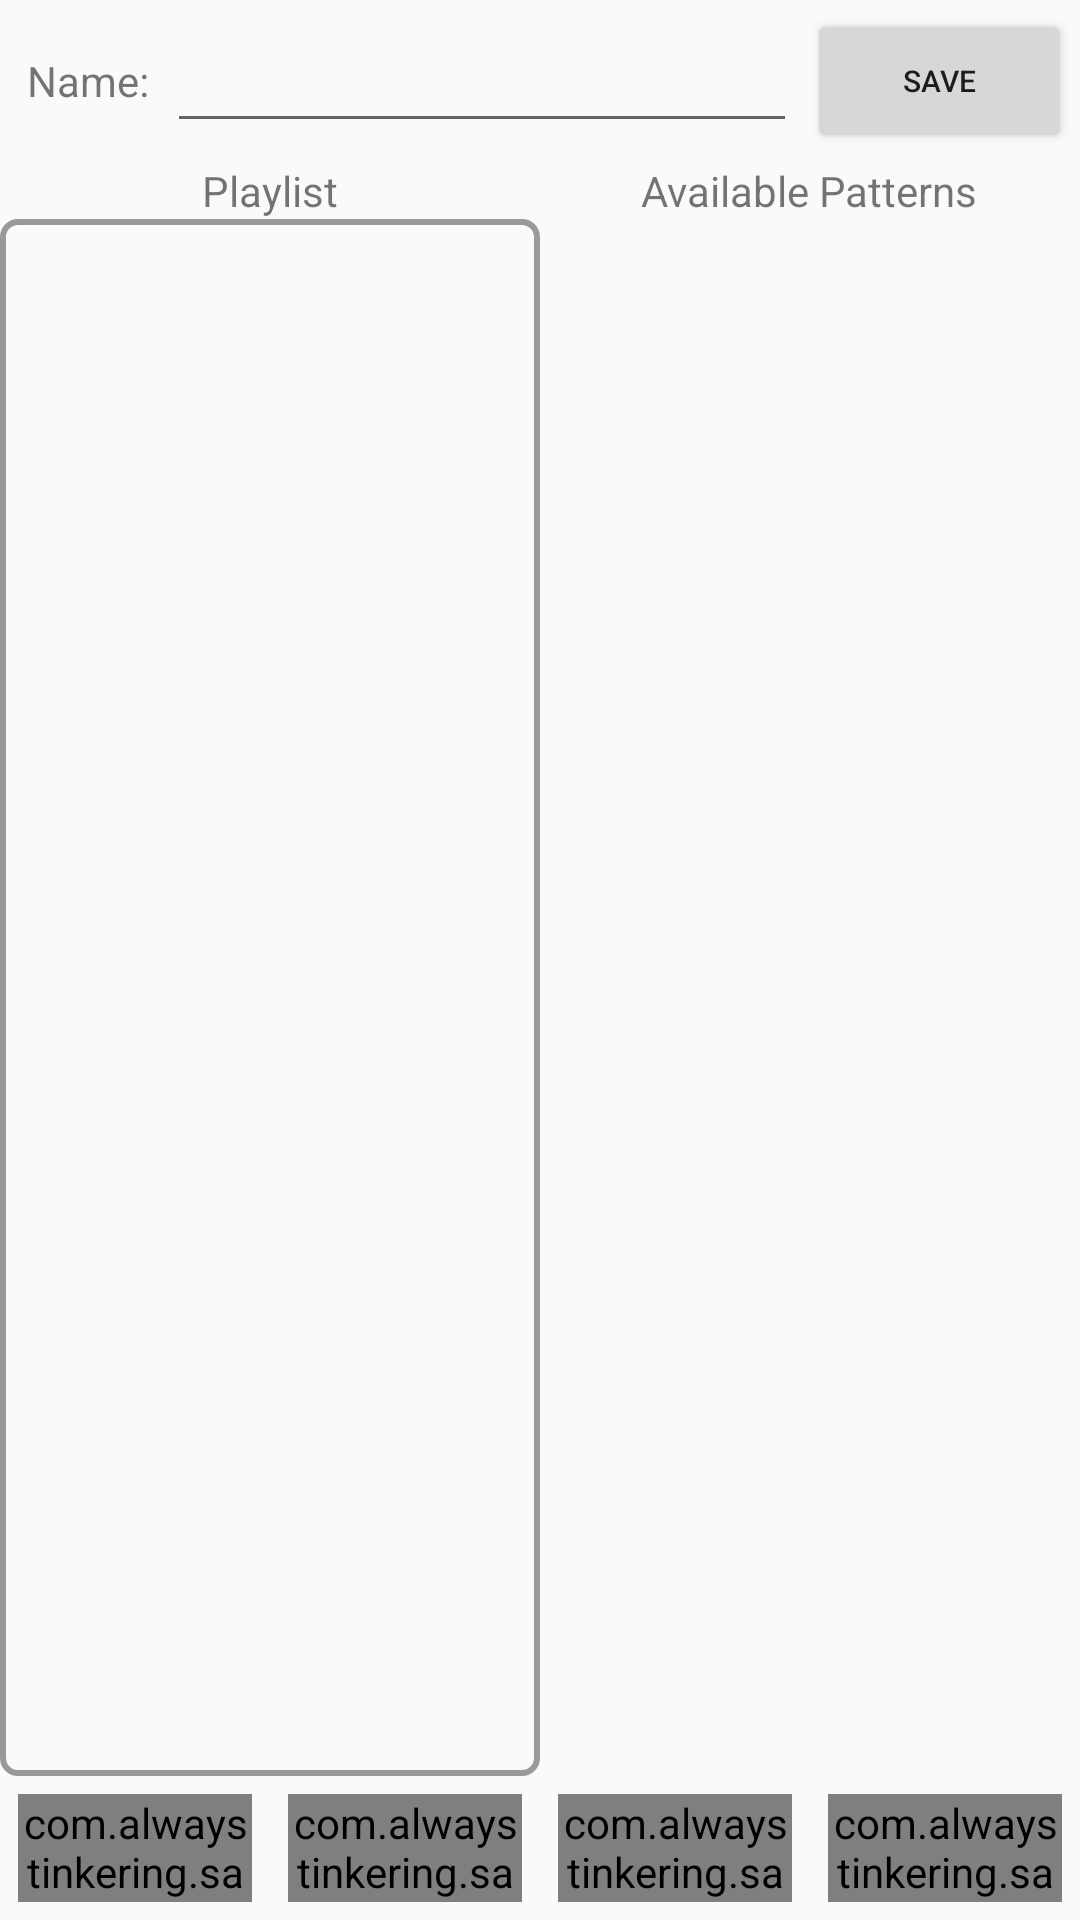

Reconstruct the res/layout file that produces this screen, plus the resources it refers to.
<!-- AndroidManifest.xml: application theme Theme.Sandbot -->
<!-- res/layout/fragment_sequence_edit.xml -->
<?xml version="1.0" encoding="utf-8"?>
<androidx.coordinatorlayout.widget.CoordinatorLayout xmlns:android="http://schemas.android.com/apk/res/android"
    xmlns:app="http://schemas.android.com/apk/res-auto"
    xmlns:tools="http://schemas.android.com/tools"
    android:layout_width="match_parent"
    android:layout_height="match_parent"
    android:fitsSystemWindows="true"
    tools:context=".ui.MainActivity"
    android:layout_marginStart="2dp"
    android:layout_marginEnd="2dp"
    tools:ignore="MergeRootFrame">

    <RelativeLayout
        android:layout_width="match_parent"
        android:layout_height="match_parent">

        <RelativeLayout
            android:id="@+id/headerLayout"
            android:layout_width="match_parent"
            android:layout_height="wrap_content"
            android:layout_margin="3dp"
            android:orientation="horizontal">

            <TextView
                android:id="@+id/sequenceNameLabel"
                android:layout_width="wrap_content"
                android:layout_height="wrap_content"
                android:layout_centerVertical="true"
                android:layout_marginStart="6dp"
                android:text="Name:" />

            <EditText
                android:id="@+id/sequenceName"
                android:layout_width="wrap_content"
                android:layout_height="wrap_content"
                android:layout_centerVertical="true"
                android:layout_marginStart="6dp"
                android:layout_toEndOf="@id/sequenceNameLabel"
                android:minEms="10" />

            <Button
                android:id="@+id/saveButton"
                android:layout_width="wrap_content"
                android:layout_height="wrap_content"
                android:layout_alignParentEnd="true"
                android:drawableEnd="@drawable/content_save"
                android:text="save"
                android:textSize="10dp" />
        </RelativeLayout>

        <LinearLayout
            android:id="@+id/listLayout"
            android:layout_width="match_parent"
            android:layout_height="wrap_content"
            android:layout_above="@id/buttonLayout"
            android:layout_below="@id/headerLayout"
            android:orientation="horizontal">

            <LinearLayout
                android:layout_width="0dp"
                android:layout_height="match_parent"
                android:layout_weight=".5"
                android:gravity="center_horizontal"
                android:orientation="vertical">

                <TextView
                    android:layout_width="wrap_content"
                    android:layout_height="wrap_content"
                    android:text="Playlist" />

                <androidx.recyclerview.widget.RecyclerView
                    android:id="@+id/sequenceList"
                    android:background="@drawable/list_normal_bg"
                    android:layout_width="match_parent"
                    android:layout_height="match_parent"
                    android:clipToPadding="false"
                    app:layoutManager="androidx.recyclerview.widget.LinearLayoutManager"
                    tools:context=".SandBotActivity"
                    tools:listitem="@layout/card_sequence_item" />

            </LinearLayout>

            <LinearLayout
                android:layout_width="0dp"
                android:layout_height="match_parent"
                android:layout_weight=".5"
                android:gravity="center_horizontal"
                android:orientation="vertical">

                <TextView
                    android:layout_width="wrap_content"
                    android:layout_height="wrap_content"
                    android:text="Available Patterns" />

                <androidx.recyclerview.widget.RecyclerView
                    android:id="@+id/filesList"
                    android:layout_width="match_parent"
                    android:layout_height="match_parent"
                    android:clipToPadding="false"
                    app:layoutManager="androidx.recyclerview.widget.LinearLayoutManager"
                    tools:context=".SandBotActivity"
                    tools:listitem="@layout/card_sequence_file" />
            </LinearLayout>
        </LinearLayout>

        <LinearLayout
            android:id="@+id/buttonLayout"
            android:layout_width="match_parent"
            android:layout_height="wrap_content"
            android:layout_alignParentBottom="true"
            android:gravity="center"
            android:layout_marginTop="6dp"
            android:layout_marginBottom="6dp"
            android:orientation="horizontal">

            <include layout="@layout/tag_playlist"
                android:id="@+id/sequenceRepeatButton"
                android:layout_width="0dp"
                android:layout_height="36dp"
                android:layout_weight="1"
                android:layout_marginStart="6dp"
                android:layout_marginEnd="6dp"/>

            <include layout="@layout/tag_playlist"
                android:id="@+id/sequenceNoRepeatButton"
                android:layout_width="0dp"
                android:layout_height="36dp"
                android:layout_weight="1"
                android:layout_marginStart="6dp"
                android:layout_marginEnd="6dp"/>

            <include layout="@layout/tag_playlist"
                android:id="@+id/sequenceShuffleButton"
                android:layout_width="0dp"
                android:layout_height="36dp"
                android:layout_weight="1"
                android:layout_marginStart="6dp"
                android:layout_marginEnd="6dp"/>

            <include layout="@layout/tag_playlist"
                android:id="@+id/sequenceNoShuffleButton"
                android:layout_width="0dp"
                android:layout_height="36dp"
                android:layout_weight="1"
                android:layout_marginStart="6dp"
                android:layout_marginEnd="6dp"/>

        </LinearLayout>
    </RelativeLayout>
</androidx.coordinatorlayout.widget.CoordinatorLayout>
<!-- res/layout/card_sequence_item.xml (included above) -->
<?xml version="1.0" encoding="utf-8"?>
<androidx.cardview.widget.CardView xmlns:android="http://schemas.android.com/apk/res/android"
    xmlns:app="http://schemas.android.com/apk/res-auto"
    xmlns:tools="http://schemas.android.com/tools"
    android:id="@+id/sequenceItemCard"
    android:layout_width="match_parent"
    android:layout_height="wrap_content"
    app:cardCornerRadius="3dp"
    app:cardElevation="3dp"
    app:cardUseCompatPadding="true">

    <RelativeLayout
        android:layout_width="match_parent"
        android:layout_height="36dp"
        android:background="@color/sandbot_sand_dark"
        android:paddingStart="2dp"
        android:paddingEnd="3dp"
        android:paddingBottom="3dp">

        <ImageView
            android:id="@+id/dragHandle"
            android:layout_width="wrap_content"
            android:layout_height="wrap_content"
            android:layout_centerVertical="true"
            android:src="@drawable/drag" />

        <TextView
            android:id="@+id/sequenceItemName"
            android:layout_width="wrap_content"
            android:layout_height="wrap_content"
            android:layout_centerVertical="true"
            android:layout_marginStart="2dp"
            android:layout_toEndOf="@id/dragHandle"
            android:textColor="@color/white"
            android:textSize="12dp"
            android:textStyle="bold"
            tools:text="ItemName" />

        <ImageView
            android:id="@+id/seqDeleteItem"
            android:layout_width="30dp"
            android:layout_height="30dp"
            android:layout_alignParentEnd="true"
            android:layout_centerVertical="true"
            android:src="@drawable/delete" />
    </RelativeLayout>
</androidx.cardview.widget.CardView>
<!-- res/layout/card_sequence_file.xml (included above) -->
<?xml version="1.0" encoding="utf-8"?>
<androidx.cardview.widget.CardView xmlns:android="http://schemas.android.com/apk/res/android"
    xmlns:app="http://schemas.android.com/apk/res-auto"
    xmlns:tools="http://schemas.android.com/tools"
    android:id="@+id/sequenceFileCard"
    android:layout_width="match_parent"
    android:layout_height="wrap_content"
    app:cardCornerRadius="3dp"
    app:cardElevation="3dp"
    app:cardUseCompatPadding="true">

    <RelativeLayout
        android:layout_width="match_parent"
        android:layout_height="36dp"
        android:background="@color/sandbot_sand_dark"
        android:paddingStart="2dp"
        android:paddingEnd="10dp">

        <ImageView
            android:id="@+id/dragHandle"
            android:layout_width="wrap_content"
            android:layout_height="wrap_content"
            android:layout_centerVertical="true"
            android:src="@drawable/drag" />

        <TextView
            android:id="@+id/patternName"
            android:layout_width="wrap_content"
            android:layout_height="wrap_content"
            android:layout_centerVertical="true"
            android:layout_marginStart="2dp"
            android:layout_toEndOf="@id/dragHandle"
            android:textColor="@color/white"
            android:textSize="12dp"
            android:textStyle="bold"
            tools:text="FileName" />
    </RelativeLayout>
</androidx.cardview.widget.CardView>
<!-- res/layout/tag_playlist.xml (included above) -->
<?xml version="1.0" encoding="utf-8"?>
<com.alwaystinkering.sandbot.ui.playlistedit.PlaylistTag
    xmlns:android="http://schemas.android.com/apk/res/android"
    xmlns:tools="http://schemas.android.com/tools"
    android:layout_width="wrap_content"
    android:layout_height="36dp"
    android:background="@drawable/playlist_tag_bg">
    <ImageView
        android:id="@+id/dragHandle"
        android:layout_width="wrap_content"
        android:layout_height="wrap_content"
        android:layout_centerVertical="true"
        android:src="@drawable/drag"/>
    <TextView
        android:id="@+id/text"
        android:layout_toEndOf="@id/dragHandle"
        android:textColor="@color/white"
        android:gravity="center_horizontal"
        android:layout_width="wrap_content"
        android:layout_height="wrap_content"
        android:layout_centerVertical="true"
        android:textSize="10dp"
        android:textStyle="bold"
        android:paddingEnd="10dp"
        tools:text="BUTTON"/>
</com.alwaystinkering.sandbot.ui.playlistedit.PlaylistTag>
<!-- resources referenced by this layout -->
<resources>
  <color name="sandbot_sand_dark">#a89062</color>
  <color name="white">#FFFFFFFF</color>
  <!-- drawable drag (drawable) -->
  <vector xmlns:android="http://schemas.android.com/apk/res/android"
      android:height="24dp"
      android:width="24dp"
      android:viewportWidth="24"
      android:viewportHeight="24">
      <path android:fillColor="#fff" android:pathData="M7,19V17H9V19H7M11,19V17H13V19H11M15,19V17H17V19H15M7,15V13H9V15H7M11,15V13H13V15H11M15,15V13H17V15H15M7,11V9H9V11H7M11,11V9H13V11H11M15,11V9H17V11H15M7,7V5H9V7H7M11,7V5H13V7H11M15,7V5H17V7H15Z" />
  </vector>
  <!-- drawable list_normal_bg (drawable) -->
  <?xml version="1.0" encoding="utf-8"?>
  <shape xmlns:android="http://schemas.android.com/apk/res/android">
      <stroke android:width="2dp" android:color="@color/light_gray"/>
      <corners android:radius="5dp"/>
  </shape>
  <!-- drawable playlist_tag_bg (drawable) -->
  <?xml version="1.0" encoding="utf-8"?>
  <shape xmlns:android="http://schemas.android.com/apk/res/android">
      <solid android:color="@color/sandbot_blue"/>
      <corners android:radius="5dp"/>
  </shape>
  <style name="Theme.Sandbot" parent="Theme.MaterialComponents.DayNight.NoActionBar">
          
  
          <item name="colorPrimaryVariant">@color/sandbot_blue_dark</item>
  
          
  
          <item name="colorSecondaryVariant">@color/teal_700</item>
          <item name="colorOnSecondary">@color/black</item>
          
          <item name="android:statusBarColor" tools:targetApi="l">?attr/colorPrimaryVariant</item>
          
  
  
          <item name="colorPrimary">@color/sandbot_blue</item>
          <item name="colorOnPrimary">@color/white</item> 
          <item name="colorPrimaryDark">@color/sandbot_blue_dark</item>
          <item name="colorOnSurface">@color/black</item>
          <item name="colorAccent">@color/sandbot_blue</item>
          <item name="colorSurface">@color/sandbot_blue_dark</item> 
          <item name="colorSecondary">@color/sandbot_blue</item>
          <item name="android:colorBackground">@color/sunflower_gray_50</item>
      </style>
  <color name="light_gray">#999999</color>
  <color name="sandbot_blue">#2196f3</color>
  <color name="sandbot_blue_dark">#1769aa</color>
  <color name="teal_700">#FF018786</color>
  <color name="black">#FF000000</color>
  <color name="sunflower_gray_50">#fafafa</color>
</resources>
